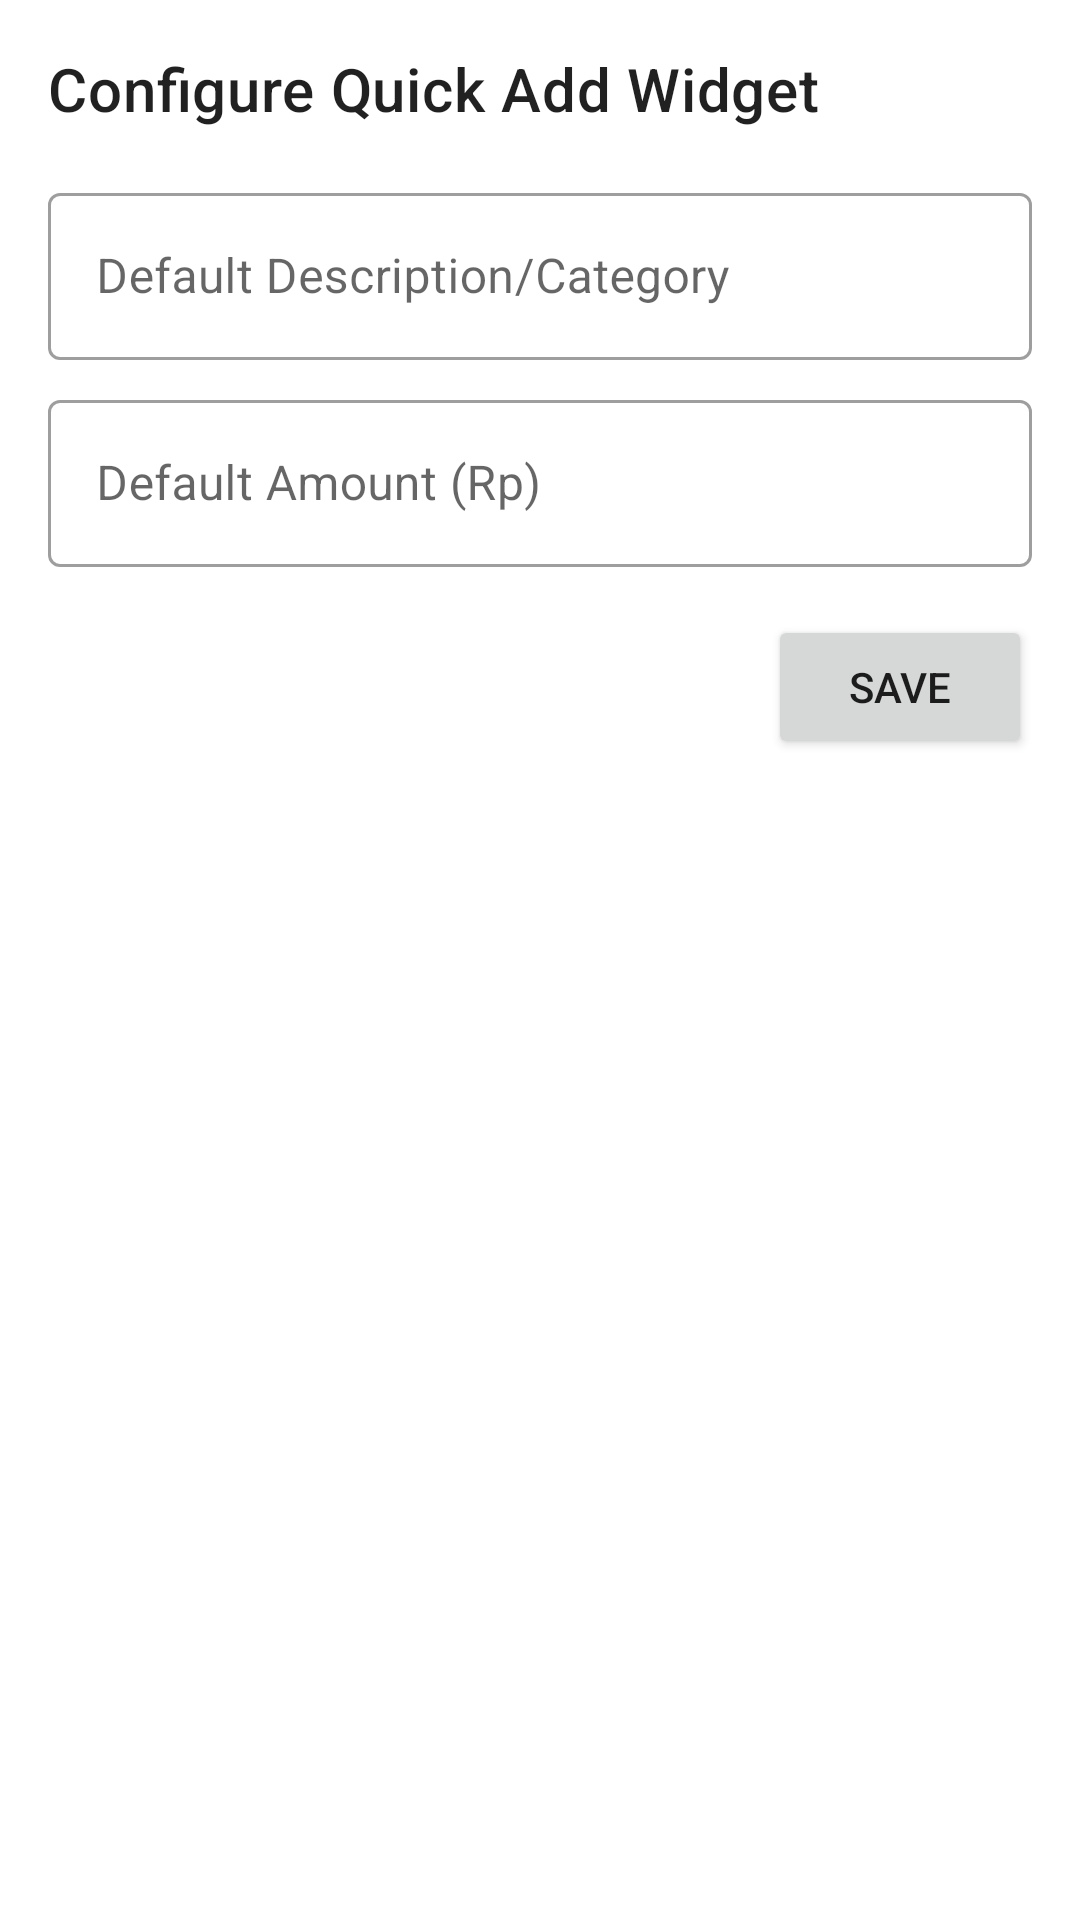

Layout XML and referenced resources for this Android screen:
<!-- AndroidManifest.xml: application theme Theme.MyWallet -->
<!-- res/layout/activity_quick_add_configure.xml -->
<?xml version="1.0" encoding="utf-8"?>
<LinearLayout xmlns:android="http://schemas.android.com/apk/res/android"
    android:layout_width="match_parent"
    android:layout_height="wrap_content"
    android:orientation="vertical"
    android:padding="16dp">

    <TextView
        android:layout_width="wrap_content"
        android:layout_height="wrap_content"
        android:text="Configure Quick Add Widget"
        android:textAppearance="@style/TextAppearance.MaterialComponents.Headline6" />

    <com.google.android.material.textfield.TextInputLayout
        android:id="@+id/til_quick_description"
        style="@style/Widget.MaterialComponents.TextInputLayout.OutlinedBox"
        android:layout_width="match_parent"
        android:layout_height="wrap_content"
        android:layout_marginTop="16dp"
        android:hint="Default Description/Category">

        <com.google.android.material.textfield.TextInputEditText
            android:id="@+id/et_quick_description"
            android:layout_width="match_parent"
            android:layout_height="wrap_content"
            android:inputType="textCapWords"
            android:maxLength="25" />
    </com.google.android.material.textfield.TextInputLayout>

    <com.google.android.material.textfield.TextInputLayout
        android:id="@+id/til_quick_amount"
        style="@style/Widget.MaterialComponents.TextInputLayout.OutlinedBox"
        android:layout_width="match_parent"
        android:layout_height="wrap_content"
        android:layout_marginTop="8dp"
        android:hint="Default Amount (Rp)">

        <com.google.android.material.textfield.TextInputEditText
            android:id="@+id/et_quick_amount"
            android:layout_width="match_parent"
            android:layout_height="wrap_content"
            android:inputType="numberDecimal" />
    </com.google.android.material.textfield.TextInputLayout>

    <Button
        android:id="@+id/btn_save_widget_config"
        android:layout_width="wrap_content"
        android:layout_height="wrap_content"
        android:layout_gravity="end"
        android:layout_marginTop="16dp"
        android:text="Save" />

</LinearLayout>
<!-- resources referenced by this layout -->
<resources>
  <style name="Theme.MyWallet" parent="Base.Theme.MyWallet" />
  <style name="Base.Theme.MyWallet" parent="Theme.MaterialComponents.DayNight.NoActionBar"> 
    </style>
</resources>
